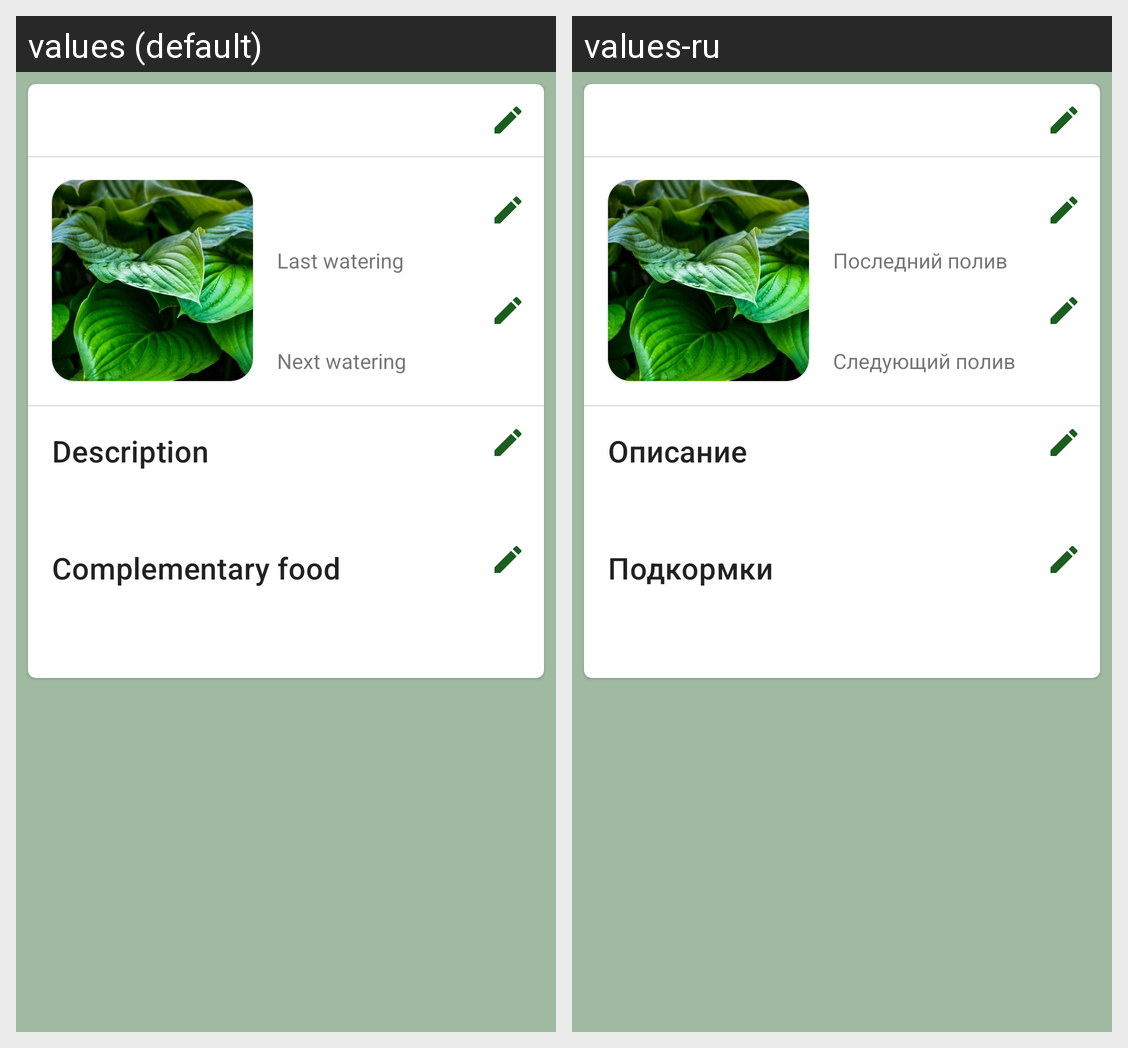

This grid shows one Android layout under two languages. Give, for every string resource on the screen, its name, the default text and each shown locale's text.
Android screen res/layout/fragment_plant.xml rendered under 2 locales, left to right: values (default), values-ru. Device: Nexus 5 (rendered at 1080×1920; each locale shown at half size, 540×960, under a caption strip naming it); theme Theme.ChimeraPlants.
Strings drawn on this screen, with the default value and each locale's value (text and hints the layout hard-codes, and strings that could not be matched under every locale, appear in the picture but are not listed):

last_watering
  values: Last watering
  values-ru: Последний полив

next_watering
  values: Next watering
  values-ru: Следующий полив

description
  values: Description
  values-ru: Описание

complementary_food
  values: Complementary food
  values-ru: Подкормки
